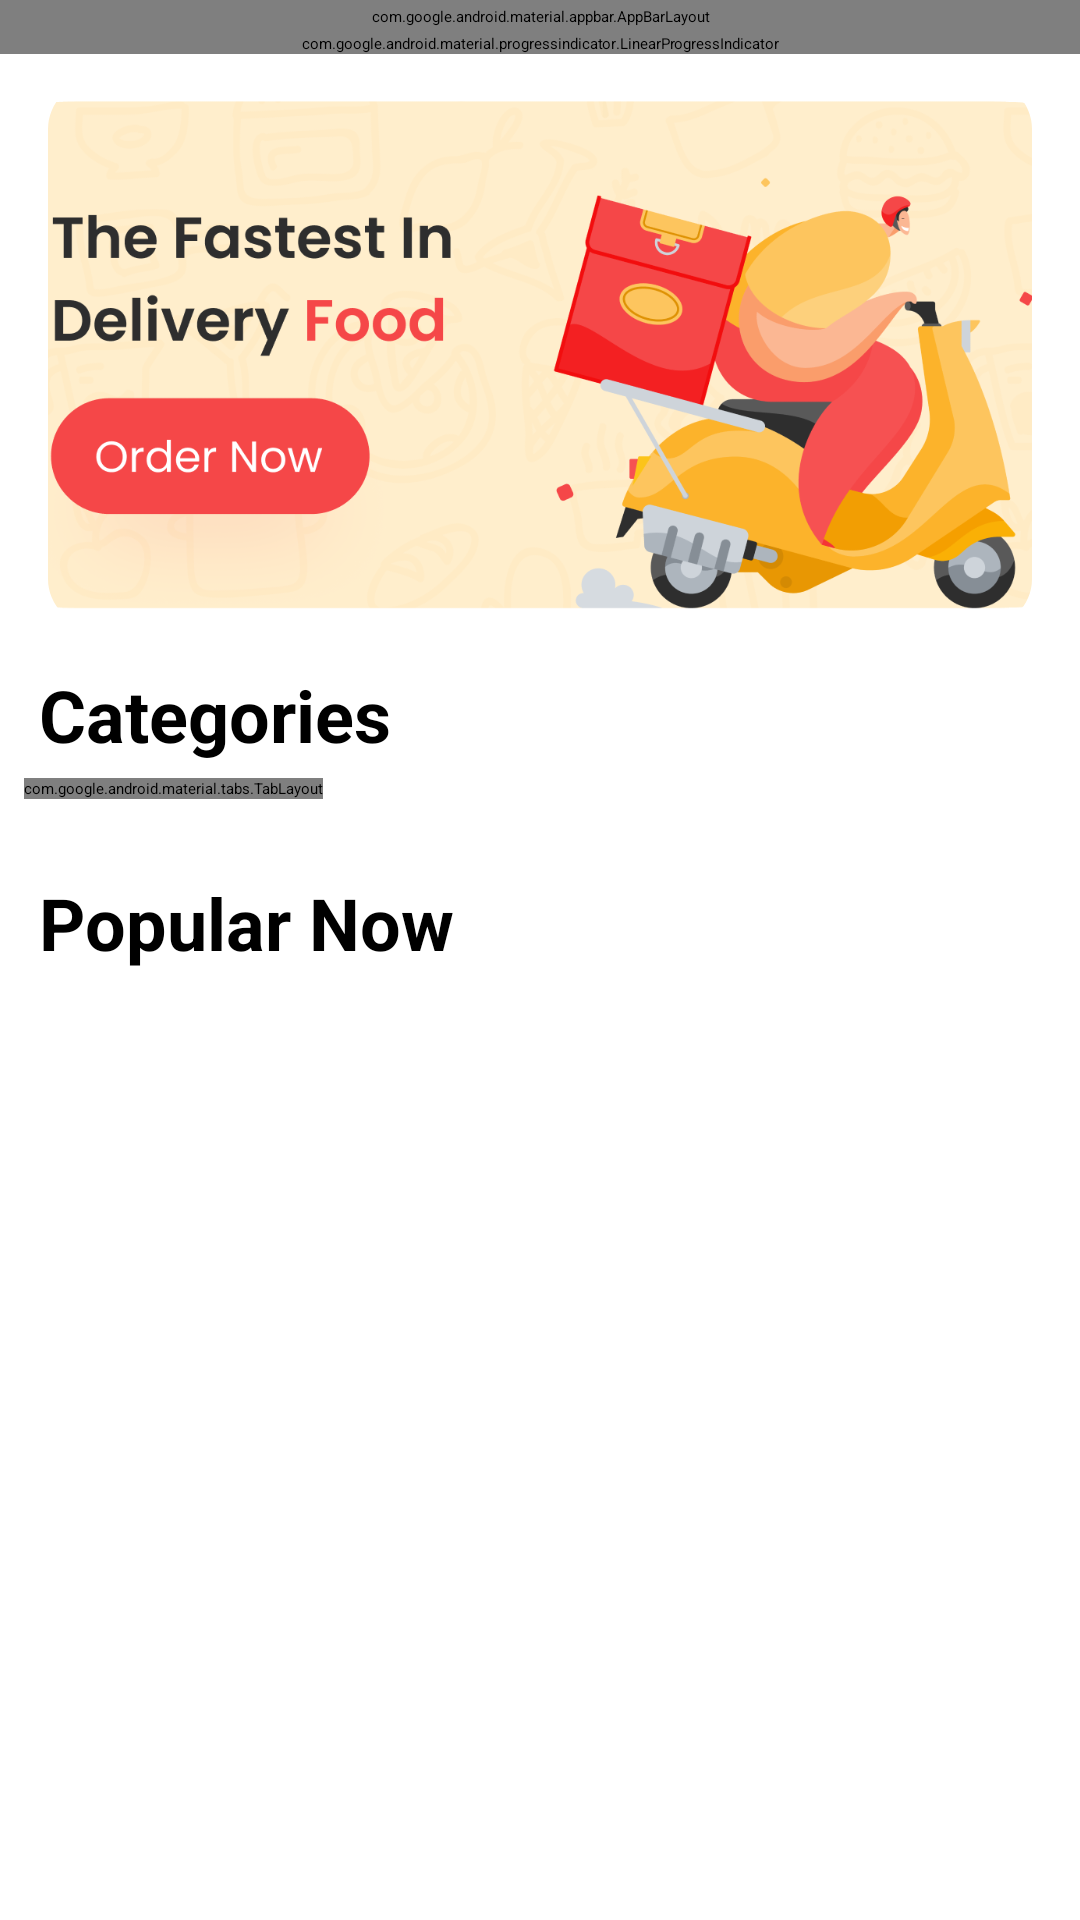

Reconstruct the res/layout file that produces this screen, plus the resources it refers to.
<!-- AndroidManifest.xml: application theme Theme.App.Starting -->
<!-- res/layout/fragment_home.xml -->
<?xml version="1.0" encoding="utf-8"?>
<FrameLayout xmlns:android="http://schemas.android.com/apk/res/android"
    xmlns:app="http://schemas.android.com/apk/res-auto"
    xmlns:tools="http://schemas.android.com/tools"
    android:id="@+id/flHomeFragment"
    android:layout_width="match_parent"
    android:layout_height="match_parent"
    tools:context=".fragments.HomeFragment">

    <androidx.constraintlayout.widget.ConstraintLayout
        android:layout_width="match_parent"
        android:layout_height="match_parent">

        <com.google.android.material.progressindicator.LinearProgressIndicator
            android:id="@+id/progressBar"
            android:layout_width="match_parent"
            android:layout_height="wrap_content"
            android:indeterminate="true"
            app:hideAnimationBehavior="outward"
            app:layout_constraintEnd_toEndOf="parent"
            app:layout_constraintStart_toStartOf="parent"
            app:layout_constraintTop_toBottomOf="@id/appBarLayout" />

        <com.google.android.material.appbar.AppBarLayout
            android:id="@+id/appBarLayout"
            android:layout_width="match_parent"
            android:layout_height="wrap_content"
            android:background="@color/white"
            android:paddingTop="2dp"
            android:paddingBottom="2dp"
            app:layout_constraintStart_toStartOf="parent"
            app:layout_constraintTop_toTopOf="parent">

            <androidx.appcompat.widget.Toolbar
                android:id="@+id/toolBar"
                android:layout_width="match_parent"
                android:layout_height="wrap_content"
                app:layout_constraintStart_toStartOf="parent"
                app:layout_constraintTop_toTopOf="parent">











                <androidx.constraintlayout.widget.ConstraintLayout
                    android:id="@+id/cl_address_mainActivity"
                    android:layout_width="wrap_content"
                    android:layout_height="wrap_content"
                    android:layout_gravity="start"
                    android:padding="4dp">

                    <TextView
                        android:id="@+id/tvAddress"
                        android:layout_width="wrap_content"
                        android:layout_height="wrap_content"
                        android:padding="8dp"
                        android:text="@string/address"
                        android:textColor="@color/black"
                        android:textSize="16sp"
                        android:textStyle="bold"
                        app:layout_constraintStart_toStartOf="parent"
                        app:layout_constraintTop_toTopOf="parent" />

                    <ImageView
                        android:id="@+id/ivAddressArrow_shimmer"
                        android:layout_width="wrap_content"
                        android:layout_height="wrap_content"
                        android:importantForAccessibility="no"
                        android:src="@drawable/ic_arrow_down"
                        app:layout_constraintBottom_toBottomOf="@id/tvAddress"
                        app:layout_constraintStart_toEndOf="@id/tvAddress"
                        app:layout_constraintTop_toTopOf="@id/tvAddress" />


                </androidx.constraintlayout.widget.ConstraintLayout>
            </androidx.appcompat.widget.Toolbar>
        </com.google.android.material.appbar.AppBarLayout>

        <androidx.core.widget.NestedScrollView
            android:id="@+id/svMainActivity"
            android:layout_width="match_parent"
            android:layout_height="0dp"
            android:overScrollMode="never"
            app:layout_constraintBottom_toBottomOf="parent"
            app:layout_constraintEnd_toEndOf="parent"
            app:layout_constraintStart_toStartOf="parent"
            app:layout_constraintTop_toBottomOf="@id/appBarLayout">

            <androidx.constraintlayout.widget.ConstraintLayout
                android:layout_width="match_parent"
                android:layout_height="wrap_content">

                <com.google.android.material.imageview.ShapeableImageView
                    android:id="@+id/ivAdMainActivity"
                    android:layout_width="0dp"
                    android:layout_height="182dp"
                    android:layout_marginStart="16dp"
                    android:layout_marginTop="16dp"
                    android:layout_marginEnd="16dp"
                    android:scaleType="centerCrop"
                    android:src="@drawable/fastdelivery"
                    app:layout_constraintEnd_toEndOf="parent"
                    app:layout_constraintStart_toStartOf="parent"
                    app:layout_constraintTop_toTopOf="parent"
                    app:shapeAppearanceOverlay="@style/RoundedSquareImageView" />


                <TextView
                    android:id="@+id/tvCategories"
                    android:layout_width="wrap_content"
                    android:layout_height="wrap_content"
                    android:layout_margin="8dp"
                    android:padding="5dp"
                    android:text="@string/categories"
                    android:textColor="@color/black"
                    android:textSize="24sp"
                    android:textStyle="bold"
                    app:layout_constraintStart_toStartOf="parent"
                    app:layout_constraintTop_toBottomOf="@id/ivAdMainActivity" />

                <LinearLayout
                    android:id="@+id/linearLayoutForTab"
                    android:layout_width="match_parent"
                    android:layout_height="wrap_content"
                    android:layout_marginStart="8dp"
                    android:layout_marginEnd="8dp"
                    android:orientation="horizontal"
                    app:layout_constraintEnd_toEndOf="parent"
                    app:layout_constraintStart_toStartOf="parent"
                    app:layout_constraintTop_toBottomOf="@id/tvCategories">

                    <com.google.android.material.tabs.TabLayout
                        android:id="@+id/tabLayout"
                        android:layout_width="wrap_content"
                        android:layout_height="wrap_content"
                        app:tabMode="scrollable" />

                </LinearLayout>

                <androidx.viewpager2.widget.ViewPager2
                    android:id="@+id/viewPager"
                    android:layout_width="match_parent"
                    android:layout_height="wrap_content"
                    android:layout_marginStart="8dp"
                    android:layout_marginTop="12dp"
                    android:layout_marginEnd="8dp"
                    app:layout_constraintEnd_toEndOf="parent"
                    app:layout_constraintStart_toStartOf="parent"
                    app:layout_constraintTop_toBottomOf="@id/linearLayoutForTab" />

                <TextView
                    android:id="@+id/tvRecommended"
                    android:layout_width="wrap_content"
                    android:layout_height="wrap_content"
                    android:layout_margin="8dp"
                    android:padding="5dp"
                    android:text="@string/popular"
                    android:textColor="@color/black"
                    android:textSize="24sp"
                    android:textStyle="bold"
                    app:layout_constraintStart_toStartOf="parent"
                    app:layout_constraintTop_toBottomOf="@id/viewPager" />

                <androidx.recyclerview.widget.RecyclerView
                    android:id="@+id/recyclerRecommended"
                    android:layout_width="match_parent"
                    android:layout_height="match_parent"
                    android:layout_margin="8dp"
                    android:overScrollMode="never"
                    app:layout_behavior="@string/appbar_scrolling_view_behavior"
                    app:layout_constraintStart_toStartOf="parent"
                    app:layout_constraintTop_toBottomOf="@id/tvRecommended" />

            </androidx.constraintlayout.widget.ConstraintLayout>
        </androidx.core.widget.NestedScrollView>
    </androidx.constraintlayout.widget.ConstraintLayout>

    <RelativeLayout
        android:layout_width="match_parent"
        android:layout_height="50dp"
        android:layout_gravity="bottom"
        android:background="@color/green"
        android:id="@+id/rlGoToBag"
        android:visibility="gone"
        android:orientation="horizontal">

        <TextView
            android:layout_width="wrap_content"
            android:layout_height="wrap_content"
            android:layout_centerVertical="true"
            android:layout_marginStart="8dp"
            android:layout_marginTop="8dp"
            android:layout_marginBottom="8dp"
            android:gravity="start|center_vertical"
            android:text="@string/items_in_bag"
            android:textColor="@color/white" />

        <com.google.android.material.button.MaterialButton
            android:id="@+id/btnGoToBag"
            style="@style/Widget.MaterialComponents.Button.TextButton"
            android:layout_width="wrap_content"
            android:layout_height="wrap_content"
            android:layout_alignParentEnd="true"
            android:text="@string/go_to_bag"
            android:textColor="@color/white" />

    </RelativeLayout>
</FrameLayout>
<!-- resources referenced by this layout -->
<resources>
  <color name="black">#FF000000</color>
  <color name="green">#60b246</color>
  <color name="white">#FFFFFFFF</color>
  <string name="address">Address</string>
  <string name="categories">Categories</string>
  <string name="go_to_bag">Go to Bag</string>
  <string name="items_in_bag">Items in Bag</string>
  <string name="popular">Popular Now</string>
  <string name="profile">Profile</string>
  <style name="RoundedSquareImageView">
          <item name="cornerSize">16dp</item>
      </style>
  <style name="Theme.App.Starting" parent="Theme.SplashScreen">
          <item name="windowSplashScreenBackground">@color/primaryColor</item>
          <item name="windowSplashScreenAnimatedIcon">@drawable/ic_launcher</item>
          <item name="windowSplashScreenAnimationDuration">200</item>
          <item name="postSplashScreenTheme">@style/Theme.FoodOrderer</item>
      </style>
  <color name="primaryColor">#f54748</color>
  <style name="Theme.FoodOrderer" parent="Theme.MaterialComponents.Light.NoActionBar">
          
          <item name="colorPrimary">@color/primaryColor</item>
          <item name="colorPrimaryVariant">@color/primaryColor</item>
          <item name="colorOnPrimary">@color/white</item>
          
          <item name="colorSecondary">@color/primaryColor</item>
          <item name="colorSecondaryVariant">@color/primaryColor</item>
          <item name="colorOnSecondary">@color/black</item>
          
          <item name="android:statusBarColor" tools:targetApi="l">?attr/colorPrimaryVariant</item>
          
          <item name="bottomSheetDialogTheme">@style/AppBottomSheetDialogTheme</item>
          <item name="materialAlertDialogTheme">@style/ThemeOverlay.App.MaterialAlertDialog</item>
          <item name="materialDividerStyle">@style/Widget.App.MaterialDivider</item>
  
      </style>
  <style name="AppBottomSheetDialogTheme" parent="Theme.Design.Light.BottomSheetDialog">
          <item name="bottomSheetStyle">@style/AppModalStyle</item>
      </style>
  <style name="ThemeOverlay.App.MaterialAlertDialog" parent="ThemeOverlay.MaterialComponents.MaterialAlertDialog">
          <item name="alertDialogStyle">@style/MaterialAlertDialog.App</item>
      </style>
  <style name="Widget.App.MaterialDivider" parent="Widget.MaterialComponents.MaterialDivider">
          <item name="materialThemeOverlay">@style/ThemeOverlay.App.MaterialDivider</item>
      </style>
  <style name="AppModalStyle" parent="Widget.Design.BottomSheet.Modal">
          <item name="android:background">@drawable/bottom_sheet_bg</item>
      </style>
  <style name="MaterialAlertDialog.App" parent="MaterialAlertDialog.MaterialComponents">
          <item name="shapeAppearance">@style/ShapeAppearance.App.MediumComponent</item>
      </style>
  <style name="ThemeOverlay.App.MaterialDivider" parent="">
          <item name="colorOnSurface">@color/primaryColor</item>
      </style>
  <!-- drawable bottom_sheet_bg (drawable) -->
  <?xml version="1.0" encoding="utf-8"?>
  <shape xmlns:android="http://schemas.android.com/apk/res/android">
  
      <solid android:color="#ffffff" />
      <corners android:topLeftRadius="16dp"
          android:topRightRadius="16dp" />
  </shape>
  <style name="ShapeAppearance.App.MediumComponent" parent="ShapeAppearance.MaterialComponents.MediumComponent">
          <item name="cornerFamily">rounded</item>
          <item name="cornerSize">16dp</item>
      </style>
</resources>
